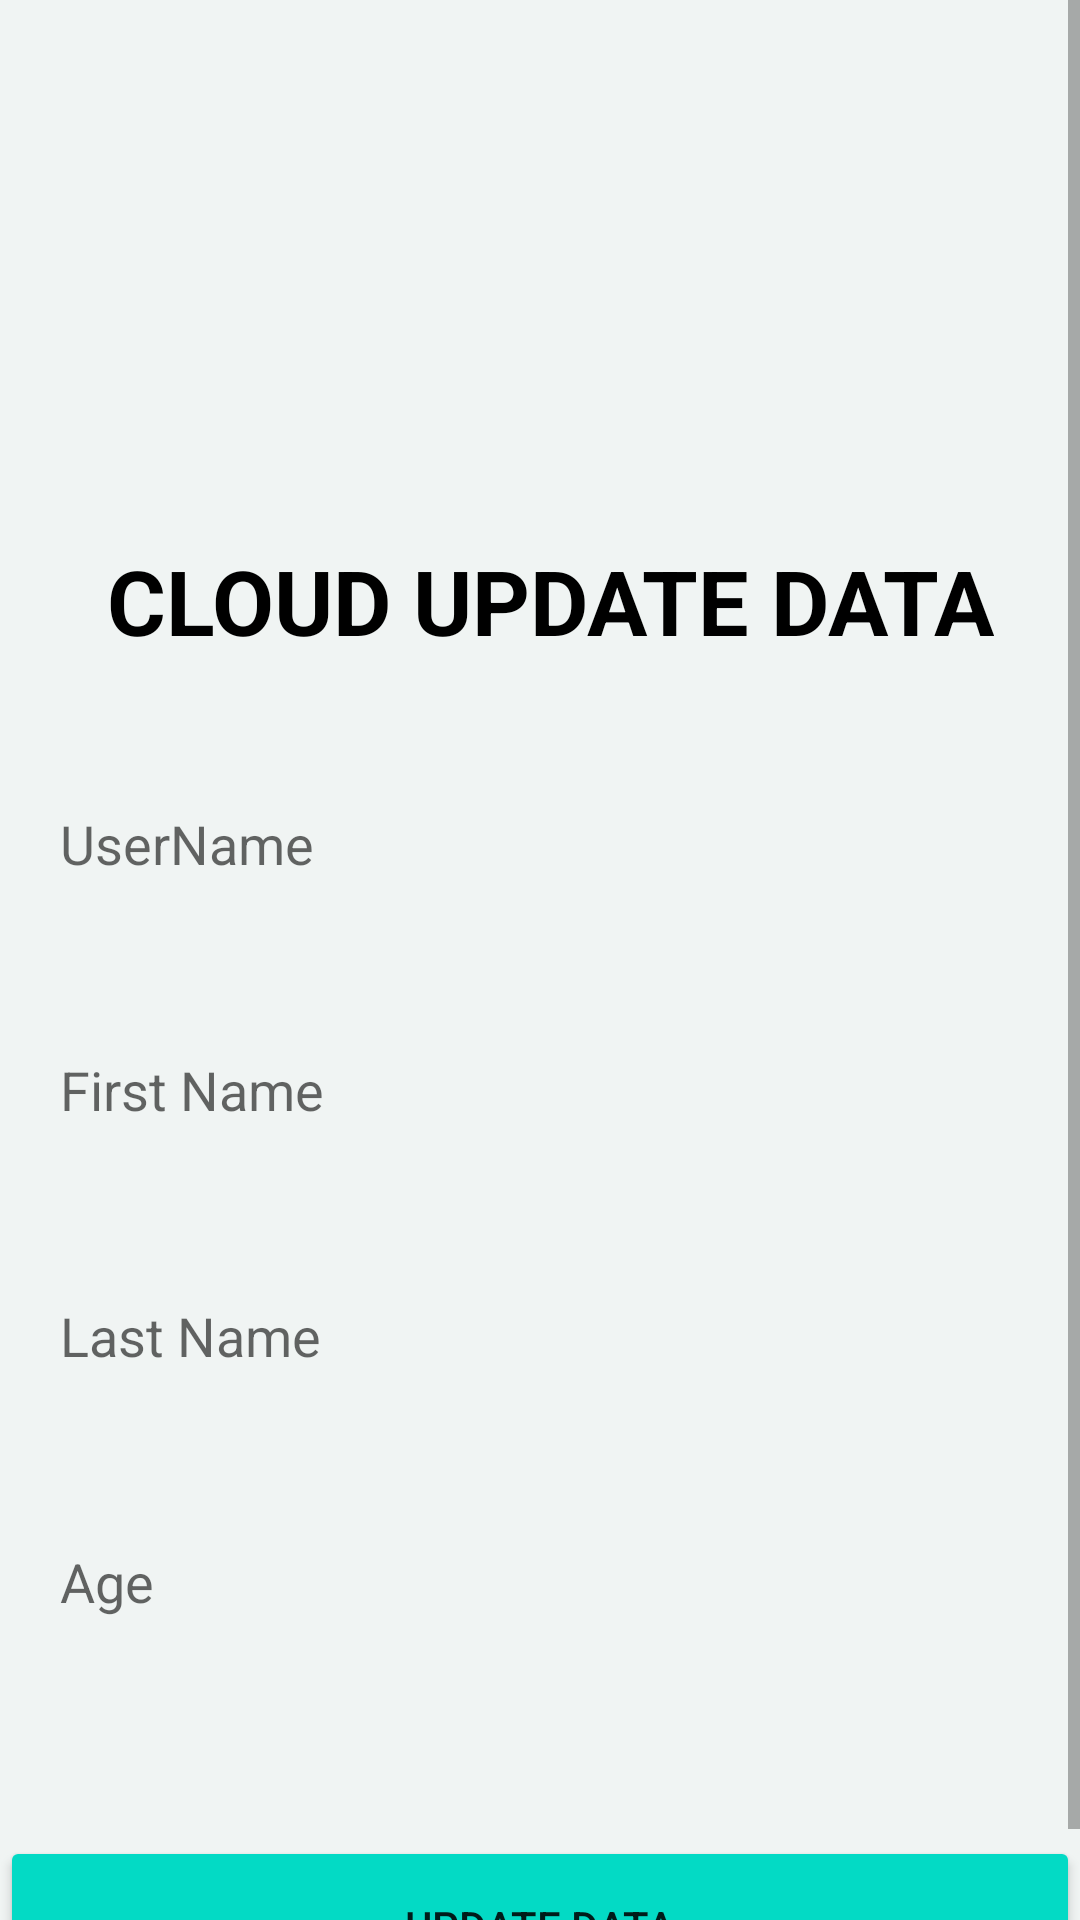

Reconstruct the res/layout file that produces this screen, plus the resources it refers to.
<!-- AndroidManifest.xml: application theme Theme.RealTimeFirebaseData -->
<!-- res/layout/activity_update_data.xml -->
<?xml version="1.0" encoding="utf-8"?>
<ScrollView xmlns:android="http://schemas.android.com/apk/res/android"
    xmlns:app="http://schemas.android.com/apk/res-auto"
    xmlns:tools="http://schemas.android.com/tools"
    android:layout_width="match_parent"
    android:layout_height="match_parent"
    android:background="@color/background"
    tools:context=".firestore.UpdateCloudDataActivity">

    <androidx.constraintlayout.widget.ConstraintLayout
        android:layout_width="match_parent"
        android:layout_height="match_parent">

        <ImageView
            android:id="@+id/imageView"
            android:layout_width="wrap_content"
            android:layout_height="wrap_content"
            android:src="@drawable/shape"
            app:layout_constraintStart_toStartOf="parent"
            app:layout_constraintTop_toTopOf="parent" />


        <TextView
            android:id="@+id/textView2"
            android:layout_width="wrap_content"
            android:layout_height="wrap_content"
            android:layout_marginTop="180dp"
            android:text=" CLOUD UPDATE DATA"
            android:textColor="@color/black"
            android:textSize="30sp"
            android:textStyle="bold"
            app:layout_constraintEnd_toEndOf="parent"
            app:layout_constraintHorizontal_bias="0.497"
            app:layout_constraintStart_toStartOf="parent"
            app:layout_constraintTop_toTopOf="parent" />

        <EditText
            android:id="@+id/userName"
            android:layout_width="360dp"
            android:layout_height="50dp"
            android:layout_marginTop="36dp"
            android:background="@drawable/input"
            android:hint="UserName"
            android:paddingLeft="20dp"
            app:layout_constraintEnd_toEndOf="parent"
            app:layout_constraintStart_toStartOf="parent"
            app:layout_constraintTop_toBottomOf="@+id/textView2" />

        <EditText
            android:id="@+id/firstName"
            android:layout_width="360dp"
            android:layout_height="50dp"
            android:layout_marginTop="32dp"
            android:background="@drawable/input"
            android:hint="First Name"
            android:paddingLeft="20dp"
            app:layout_constraintEnd_toEndOf="parent"
            app:layout_constraintStart_toStartOf="parent"
            app:layout_constraintTop_toBottomOf="@+id/userName" />

        <EditText
            android:id="@+id/lastname"
            android:layout_width="360dp"
            android:layout_height="50dp"
            android:layout_marginTop="32dp"
            android:background="@drawable/input"
            android:hint="Last Name"
            android:paddingLeft="20dp"
            app:layout_constraintEnd_toEndOf="parent"
            app:layout_constraintStart_toStartOf="parent"
            app:layout_constraintTop_toBottomOf="@+id/firstName" />

        <EditText
            android:id="@+id/age"
            android:layout_width="360dp"
            android:layout_height="50dp"
            android:layout_marginTop="32dp"
            android:background="@drawable/input"
            android:hint="Age"
            android:paddingLeft="20dp"
            app:layout_constraintEnd_toEndOf="parent"
            app:layout_constraintStart_toStartOf="parent"
            app:layout_constraintTop_toBottomOf="@id/lastname" />

        <Button
            android:id="@+id/updateBtn"
            android:layout_width="360dp"
            android:layout_height="60dp"
            android:layout_gravity="center_horizontal"
            android:layout_marginTop="612dp"
            android:backgroundTint="@color/teal_200"
            android:text="Update Data"
            app:layout_constraintEnd_toEndOf="parent"
            app:layout_constraintStart_toStartOf="parent"
            app:layout_constraintTop_toTopOf="parent" />


    </androidx.constraintlayout.widget.ConstraintLayout>



</ScrollView>
<!-- resources referenced by this layout -->
<resources>
  <color name="background">#F0F4F3</color>
  <color name="black">#FF000000</color>
  <color name="teal_200">#FF03DAC5</color>
  <style name="Theme.RealTimeFirebaseData" parent="Theme.MaterialComponents.DayNight.DarkActionBar">
          
          <item name="colorPrimary">@color/purple_500</item>
          <item name="colorPrimaryVariant">@color/purple_700</item>
          <item name="colorOnPrimary">@color/white</item>
          
          <item name="colorSecondary">@color/teal_200</item>
          <item name="colorSecondaryVariant">@color/teal_700</item>
          <item name="colorOnSecondary">@color/black</item>
          
          <item name="android:statusBarColor" tools:targetApi="l">?attr/colorPrimaryVariant</item>
          
      </style>
  <color name="purple_500">#FF6200EE</color>
  <color name="purple_700">#FF3700B3</color>
  <color name="white">#FFFFFFFF</color>
  <color name="teal_700">#FF018786</color>
</resources>
